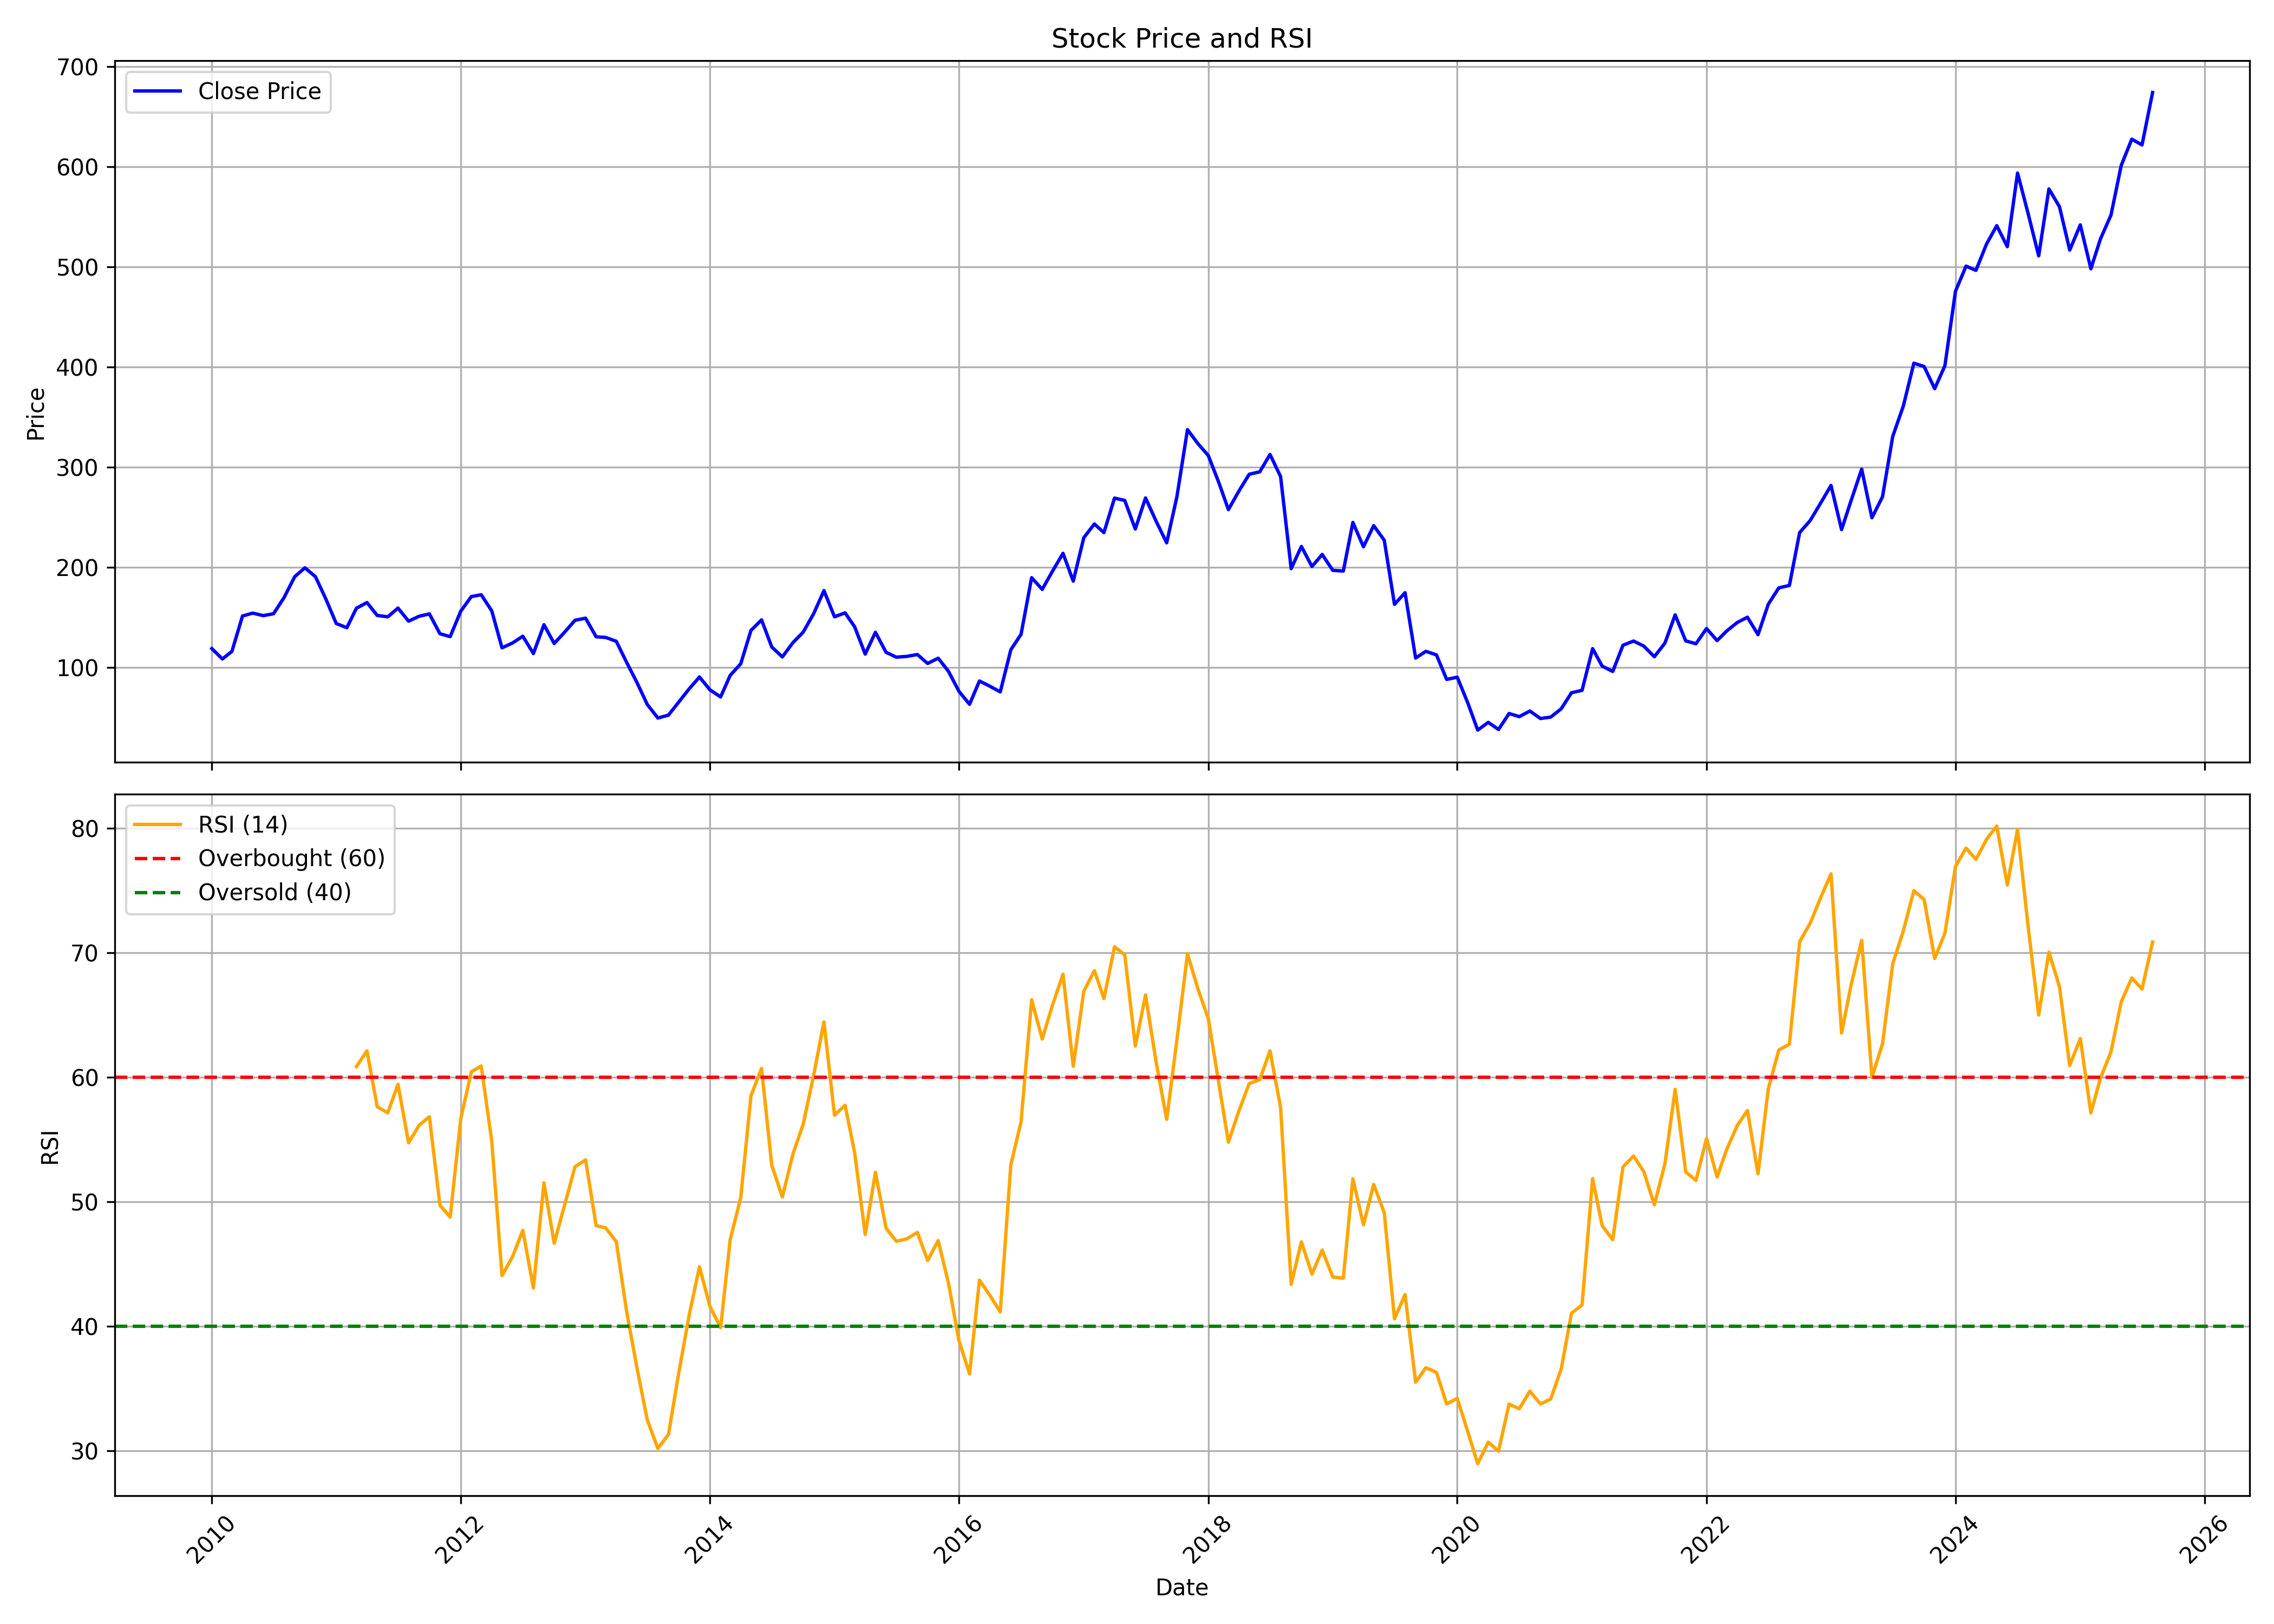

Values plotted in this chart, from the file beside it:
, date, symbol, open, high, low, close, volume, rsi
0, 2010-01-01, INDIANB, 116.6, 120.8, 110.6, 119, 10292958, 
1, 2010-02-01, INDIANB, 119.2, 122.3, 102.7, 108.7, 7971089, 
2, 2010-03-01, INDIANB, 108.7, 117.4, 107.2, 116.2, 7973281, 
3, 2010-04-01, INDIANB, 118.6, 153.6, 117.3, 151.5, 22485435, 
4, 2010-05-01, INDIANB, 150.3, 159.1, 135.2, 154.4, 17691338, 
5, 2010-06-01, INDIANB, 152.8, 157.3, 140.6, 151.9, 8995545, 
6, 2010-07-01, INDIANB, 154.6, 177.9, 143.4, 153.8, 23924523, 
7, 2010-08-01, INDIANB, 153.8, 178.3, 153.5, 170, 15692368, 
8, 2010-09-01, INDIANB, 172.3, 202.5, 169.6, 190.7, 16379232, 
9, 2010-10-01, INDIANB, 190.8, 216.4, 186.5, 199.7, 19293109, 
10, 2010-11-01, INDIANB, 203.2, 212.7, 166.1, 190.7, 9026215, 
11, 2010-12-01, INDIANB, 192.3, 203.9, 159.9, 168.9, 10716690, 
12, 2011-01-01, INDIANB, 169.7, 174, 137.7, 144, 10310980, 
13, 2011-02-01, INDIANB, 148.3, 155, 134.1, 139.9, 7804097, 
14, 2011-03-01, INDIANB, 141, 162.2, 140.5, 159.3, 7761797, 60.85
15, 2011-04-01, INDIANB, 160.7, 173.9, 154, 165, 10035434, 62.11
16, 2011-05-01, INDIANB, 166, 169.6, 143.9, 152.1, 7646292, 57.62
17, 2011-06-01, INDIANB, 157.9, 160.9, 146.7, 150.7, 5828516, 57.14
18, 2011-07-01, INDIANB, 151.6, 171, 146.7, 159.4, 9217196, 59.43
19, 2011-08-01, INDIANB, 156.5, 162.8, 130.7, 146.4, 7006665, 54.72
20, 2011-09-01, INDIANB, 146.4, 156.1, 138.8, 151.3, 5566080, 56.13
21, 2011-10-01, INDIANB, 150.1, 159.8, 134.2, 153.6, 4904370, 56.82
22, 2011-11-01, INDIANB, 153.6, 159.1, 127.8, 133.9, 6159010, 49.72
23, 2011-12-01, INDIANB, 136.7, 143, 117.5, 131, 6760941, 48.75
24, 2012-01-01, INDIANB, 132.3, 158.6, 128.2, 156.3, 8436522, 56.66
25, 2012-02-01, INDIANB, 159, 187.6, 155.1, 170.9, 11594066, 60.43
26, 2012-03-01, INDIANB, 170.7, 175.9, 154.4, 172.8, 7203789, 60.9
27, 2012-04-01, INDIANB, 172.8, 173.4, 145.9, 156.6, 3112180, 54.84
28, 2012-05-01, INDIANB, 161.2, 161.2, 116.5, 119.8, 7836300, 44.06
29, 2012-06-01, INDIANB, 119.2, 131, 110.6, 124.6, 8209621, 45.58
30, 2012-07-01, INDIANB, 131.5, 145.5, 124.9, 131.4, 5649088, 47.7
31, 2012-08-01, INDIANB, 135.9, 135.9, 112, 114.1, 3982658, 43.06
32, 2012-09-01, INDIANB, 114.1, 147, 111.9, 142.8, 6655633, 51.51
33, 2012-10-01, INDIANB, 140.4, 145.4, 121.2, 124.1, 5891348, 46.66
34, 2012-11-01, INDIANB, 124.4, 137.3, 121.4, 135.6, 4864143, 49.77
35, 2012-12-01, INDIANB, 136.3, 151.5, 133.4, 147.2, 5626963, 52.8
36, 2013-01-01, INDIANB, 150, 161.8, 143.4, 149.4, 5757291, 53.35
37, 2013-02-01, INDIANB, 151.4, 155.1, 126.3, 130.8, 3138438, 48.07
38, 2013-03-01, INDIANB, 131.9, 133.7, 114.5, 130.1, 4955011, 47.89
39, 2013-04-01, INDIANB, 130, 134.8, 113.4, 126.3, 3054554, 46.79
40, 2013-05-01, INDIANB, 126.3, 127.4, 105.3, 105.5, 5142760, 41.23
41, 2013-06-01, INDIANB, 105.9, 108.6, 81.34, 84.92, 4253297, 36.59
42, 2013-07-01, INDIANB, 89.77, 94.3, 60.5, 63.23, 5339306, 32.46
43, 2013-08-01, INDIANB, 64.79, 65.18, 46.8, 49.73, 8781292, 30.17
44, 2013-09-01, INDIANB, 50.23, 68.5, 48.01, 52.62, 17314277, 31.28
45, 2013-10-01, INDIANB, 52.38, 68.58, 52.38, 65.54, 10534173, 36.19
46, 2013-11-01, INDIANB, 64.79, 90.95, 64.4, 78.92, 30083585, 40.91
47, 2013-12-01, INDIANB, 78.06, 92.82, 76.89, 90.67, 11482993, 44.76
48, 2014-01-01, INDIANB, 90.79, 95.79, 69.91, 77.75, 10048927, 41.55
49, 2014-02-01, INDIANB, 80.03, 80.95, 69.47, 70.75, 4920510, 39.88
50, 2014-03-01, INDIANB, 70.27, 93.16, 70.03, 92.24, 10554811, 46.93
51, 2014-04-01, INDIANB, 92.56, 109.4, 90.39, 103.8, 7713975, 50.32
52, 2014-05-01, INDIANB, 103.8, 160, 91.96, 137.2, 17056978, 58.51
53, 2014-06-01, INDIANB, 137.3, 156.6, 131.3, 147.7, 11420102, 60.7
54, 2014-07-01, INDIANB, 150.7, 153.3, 119.7, 120.6, 8946764, 52.92
55, 2014-08-01, INDIANB, 119.3, 128.2, 106.9, 110.7, 6131856, 50.37
56, 2014-09-01, INDIANB, 112, 133.1, 112, 124.9, 12327264, 53.81
57, 2014-10-01, INDIANB, 124.4, 139.8, 120.2, 135.4, 3750810, 56.21
58, 2014-11-01, INDIANB, 135.8, 158.2, 134.7, 154, 4722515, 60.18
59, 2014-12-01, INDIANB, 152.2, 179.2, 142.4, 176.9, 6516053, 64.44
... 128 more rows
